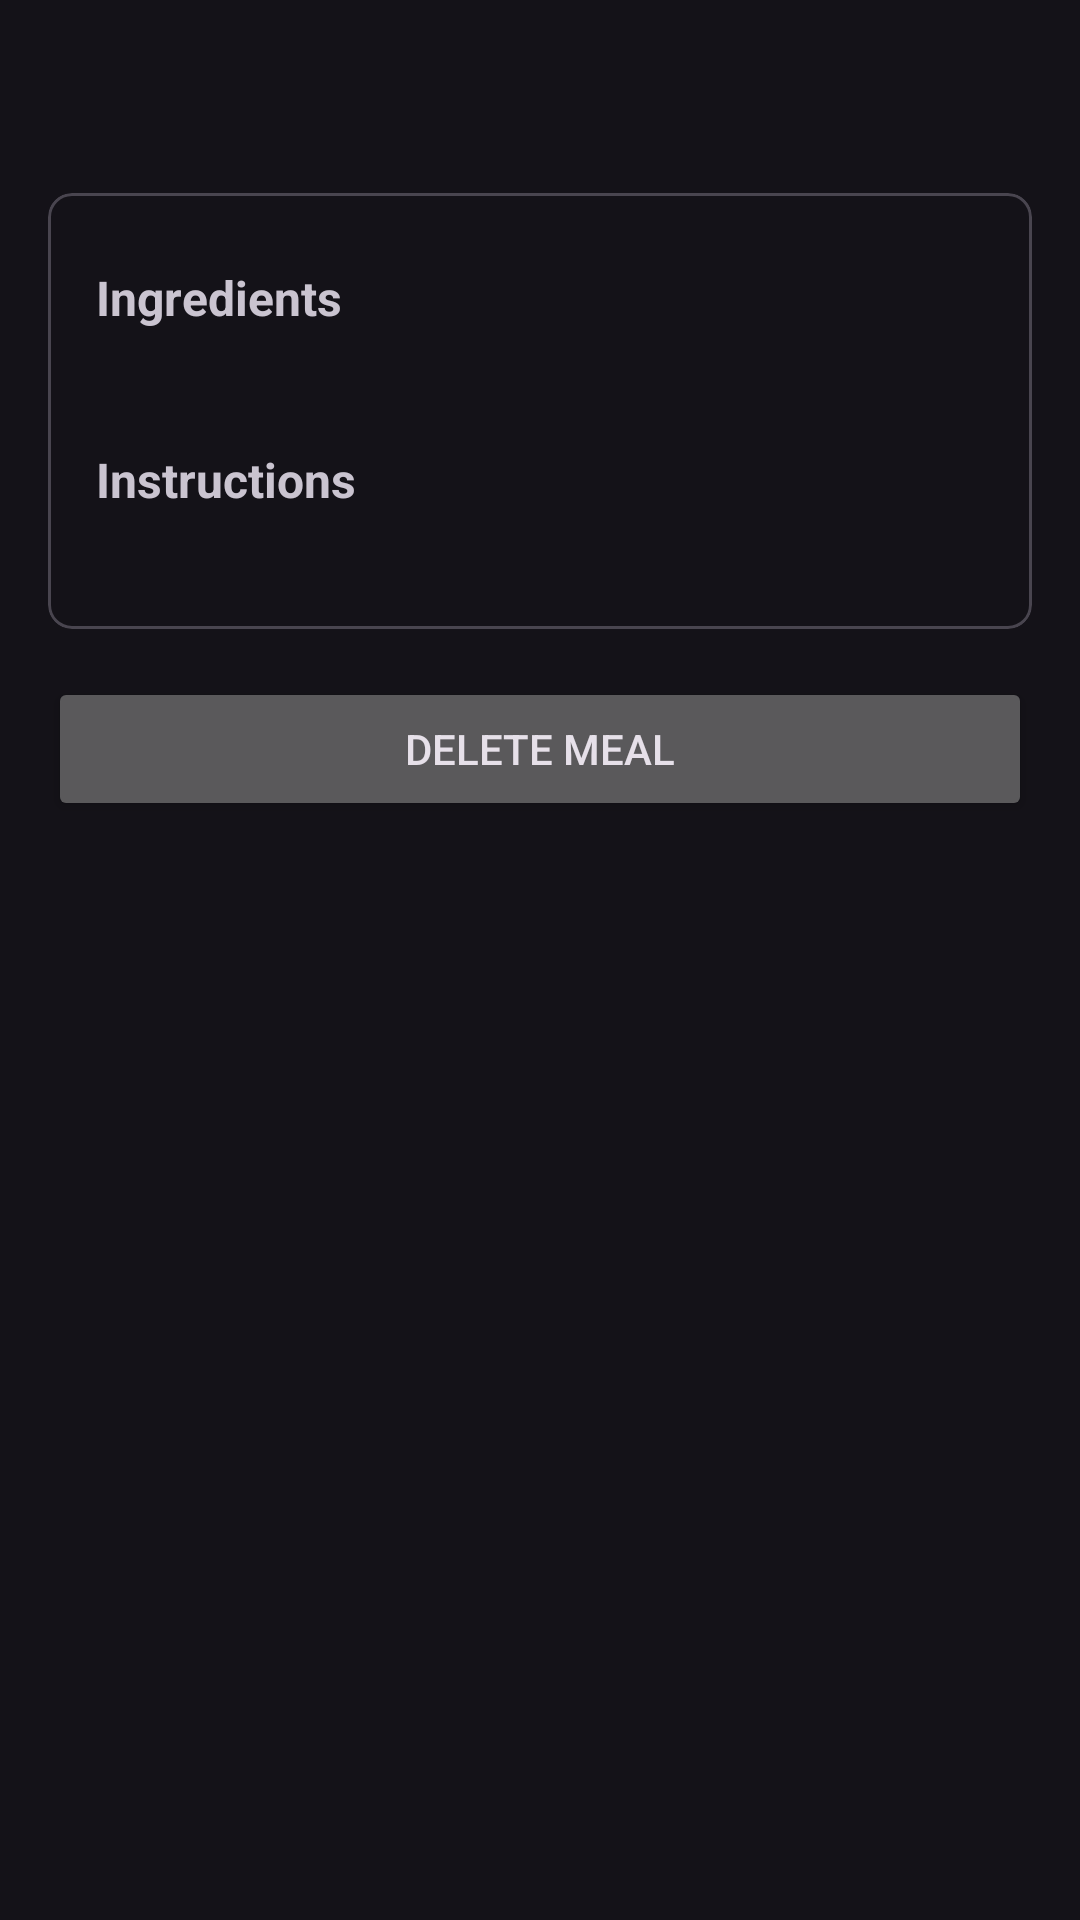

Write the Android layout XML for this screen, with the resource values it uses.
<!-- AndroidManifest.xml: application theme Theme.MealRotator -->
<!-- res/layout/activity_meal_detail.xml -->
<?xml version="1.0" encoding="utf-8"?>
<ScrollView xmlns:android="http://schemas.android.com/apk/res/android"
    xmlns:app="http://schemas.android.com/apk/res-auto"
    android:layout_width="match_parent"
    android:layout_height="match_parent"
    android:fitsSystemWindows="true"
    android:fillViewport="true">

    <LinearLayout
        android:layout_width="match_parent"
        android:layout_height="wrap_content"
        android:orientation="vertical"
        android:padding="16dp">

        <TextView
            android:id="@+id/mealName"
            android:layout_width="match_parent"
            android:layout_height="wrap_content"
            android:textSize="24sp"
            android:textStyle="bold"
            android:layout_marginBottom="16dp"/>

        <com.google.android.material.card.MaterialCardView
            android:layout_width="match_parent"
            android:layout_height="wrap_content"
            android:layout_marginBottom="16dp"
            app:cardCornerRadius="8dp">

            <LinearLayout
                android:layout_width="match_parent"
                android:layout_height="wrap_content"
                android:orientation="vertical"
                android:padding="16dp">

                <TextView
                    android:layout_width="match_parent"
                    android:layout_height="wrap_content"
                    android:text="@string/ingredients"
                    android:textSize="16sp"
                    android:textStyle="bold"
                    android:layout_marginTop="8dp"
                    android:layout_marginBottom="4dp"/>

                <TextView
                    android:id="@+id/ingredients"
                    android:layout_width="match_parent"
                    android:layout_height="wrap_content"
                    android:textSize="14sp"/>

                <TextView
                    android:layout_width="match_parent"
                    android:layout_height="wrap_content"
                    android:text="@string/instructions"
                    android:textSize="16sp"
                    android:textStyle="bold"
                    android:layout_marginTop="16dp"
                    android:layout_marginBottom="4dp"/>

                <TextView
                    android:id="@+id/instructions"
                    android:layout_width="match_parent"
                    android:layout_height="wrap_content"
                    android:textSize="14sp"/>
            </LinearLayout>
        </com.google.android.material.card.MaterialCardView>

        <Button
            android:id="@+id/btnDelete"
            android:layout_width="match_parent"
            android:layout_height="wrap_content"
            android:text="@string/delete_meal" />
    </LinearLayout>
</ScrollView>
<!-- resources referenced by this layout -->
<resources>
  <string name="delete_meal">Delete Meal</string>
  <string name="ingredients">Ingredients</string>
  <string name="instructions">Instructions</string>
  <style name="Theme.MealRotator" parent="Theme.Material3.Dark.NoActionBar">
          
          android:fitsSystemWindows="true"
          <item name="colorPrimary">@color/purple_500</item>
          <item name="colorPrimaryVariant">@color/purple_700</item>
          <item name="colorOnPrimary">@color/white</item>
          
          <item name="colorSecondary">@color/teal_200</item>
          <item name="colorSecondaryVariant">@color/teal_700</item>
          <item name="colorOnSecondary">@color/black</item>
          
          <item name="android:statusBarColor">?attr/colorPrimaryVariant</item>
          
          <item name="drawerArrowStyle">@style/DrawerArrowStyle</item>
      </style>
  <style name="DrawerArrowStyle" parent="Widget.AppCompat.DrawerArrowToggle">
          <item name="spinBars">true</item>
          <item name="color">@android:color/white</item>
      </style>
  <!-- not gathered from this repository: default colours our renderer supplied (Android Studio template values) -->
  <color name="purple_500">#FF6200EE</color>
  <color name="purple_700">#FF3700B3</color>
  <color name="teal_200">#FF03DAC5</color>
  <color name="teal_700">#FF018786</color>
  <color name="black">#FF000000</color>
  <color name="white">#FFFFFFFF</color>
</resources>
